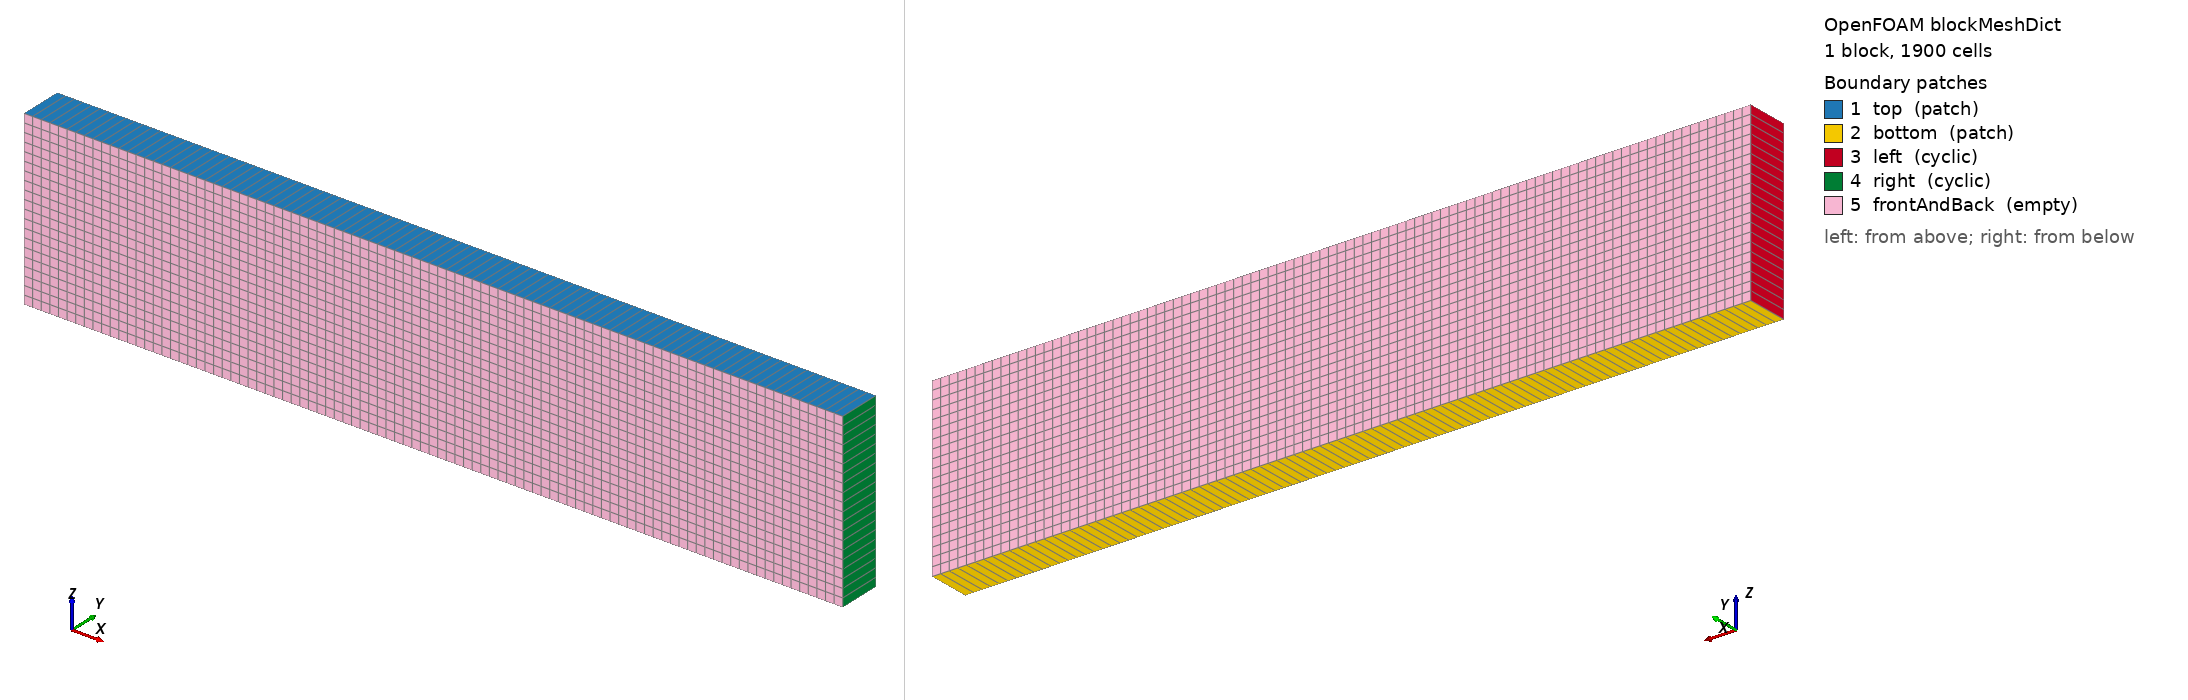

OpenFOAM case: the mesh blockMesh builds from blockMeshDict, 1 block(s), 1900 cells. Boundary patches (legend numbers): 1 top (patch), 2 bottom (patch), 3 left (cyclic), 4 right (cyclic), 5 frontAndBack (empty). Left view from above one corner, right view from below the opposite corner. Boundary conditions: 3 field file(s) under 0/ or 0.orig/; 5 of 5 drawn patches have an entry in a shipped field file.

=== system/blockMeshDict ===
/*--------------------------------*- C++ -*----------------------------------*\
| =========                 |                                                 |
| \\      /  F ield         | OpenFOAM: The Open Source CFD Toolbox           |
|  \\    /   O peration     | Version:  2.2.0                                 |
|   \\  /    A nd           | Web:      www.OpenFOAM.org                      |
|    \\/     M anipulation  |                                                 |
\*---------------------------------------------------------------------------*/
FoamFile
{
    version     2.0;
    format      ascii;
    class       dictionary;
    object      blockMeshDict;
}
// * * * * * * * * * * * * * * * * * * * * * * * * * * * * * * * * * * * * * //

convertToMeters 1;

y1 -.1;
y2 .1;
ny 1;

L 3.7873860376294;
nx 95;

z1 -0.4;
z2 0.4;
nz 20;

vertices
(
    (0 $y1 $z1)
    ($L $y1 $z1)
    ($L $y2 $z1)
    (0 $y2 $z1)
    (0 $y1 $z2)
    ($L $y1 $z2)
    ($L $y2 $z2)
    (0 $y2 $z2)
);

blocks
(
    hex (0 1 2 3 4 5 6 7) ($nx $ny $nz) simpleGrading (1 1 1)
);

edges
(
);

boundary
(
    top
    {
        type patch;
        faces
        (
            (4 5 6 7)
        );
    }
    bottom
    {
        type patch;
        faces
        (
            (0 3 2 1)
        );
    }
    left
    {
        type cyclic;
        neighbourPatch right;
//        type patch;
        faces
        (
            (0 4 7 3)
        );
    }
    right
    {
        type cyclic;
        neighbourPatch left;
        faces
        (
            (1 2 6 5)
        );
    }
    frontAndBack
    {
        type empty;
        faces
        (
            (0 1 5 4)
            (2 3 7 6)
        );
    }
);

mergePatchPairs
(
);

// ************************************************************************* //


=== system/controlDict ===
/*--------------------------------*- C++ -*----------------------------------*\
  =========                 |
  \\      /  F ield         | OpenFOAM: The Open Source CFD Toolbox
   \\    /   O peration     |
    \\  /    A nd           | www.openfoam.com
     \\/     M anipulation  |
\*---------------------------------------------------------------------------*/
FoamFile
{
    version     2.0;
    format      ascii;
    class       dictionary;
    location    "system";
    object      controlDict;
}
// * * * * * * * * * * * * * * * * * * * * * * * * * * * * * * * * * * * * * //

// streamFunFoam sets the fields to the exact stream function wave at every
// time step; the function objects sample the interface position along the
// lines in system/lineLocations (written by ../makeLines.py).

application     streamFunFoam;

startFrom       startTime;

startTime       0;

stopAt          endTime;

endTime         2;

deltaT          0.05;

writeControl    timeStep;

writeInterval   40;

purgeWrite      0;

writeFormat     ascii;

writePrecision  12;

writeCompression off;

timeFormat      general;

timePrecision   8;

runTimeModifiable no;

adjustTimeStep  no;

maxCo           0.2;

maxAlphaCo      0.2;

maxDeltaT       1;

#include "lineLocations"

functions
{
    // Exact surface elevation at the line locations
    exactSurface
    {
        type            coded;
        libs            (utilityFunctionObjects);
        name            exactSurface;
        writeControl    timeStep;
        writeInterval   1;

        codeOptions
        #{
            -I$(STREAMFUNCTIONWAVE_SRC) \
            -I$(LIB_SRC)/finiteVolume/lnInclude \
            -I$(LIB_SRC)/meshTools/lnInclude
        #};

        codeLibs
        #{
            -L$(FOAM_USER_LIBBIN) \
            -lstreamFunctionWaveFvPatchField
        #};

        codeInclude
        #{
            #include "streamFunctionWave.H"
            #include "uniformDimensionedFields.H"
            #include "OFstream.H"
            #include "IFstream.H"
        #};

        codeData
        #{
            autoPtr<streamFunctionWave> wavePtr_;
            autoPtr<OFstream> osPtr_;
            scalarField x_;
            scalar zSeabed_ = 0;
            scalar phase_ = 0;
        #};

        codeWrite
        #{
            const fvMesh& m = mesh();
            const Time& runTime = m.time();

            if (!wavePtr_)
            {
                // Same wave and conventions as streamFunFoam
                const IOdictionary waveProperties
                (
                    IOobject
                    (
                        "waveProperties",
                        runTime.constant(),
                        m,
                        IOobject::MUST_READ,
                        IOobject::NO_WRITE,
                        IOobject::NO_REGISTER
                    )
                );

                wavePtr_.reset(new streamFunctionWave(waveProperties));
                wavePtr_->calcCoeffs();

                const uniformDimensionedVectorField& g =
                    runTime.lookupObject<uniformDimensionedVectorField>("g");
                const vector up(normalised(-g.value()));
                const vector kDir
                (
                    normalised(waveProperties.get<vector>("direction"))
                );
                const scalar xWaveMaker
                (
                    waveProperties.getOrDefault<scalar>
                    (
                        "waveMakerPos",
                        gMin(kDir & m.points())
                    )
                );
                zSeabed_ = waveProperties.getOrDefault<scalar>
                (
                    "seabedHeight",
                    gMin(up & m.points())
                );
                phase_ = waveProperties.getOrDefault<scalar>
                (
                    "phase",
                    1.0 - wavePtr_->zeroPointPhase()
                );

                IFstream is(runTime.globalPath()/"system"/"lineLocations");
                const dictionary lines(is);
                const List<point> locations
                (
                    lines.get<List<point>>("lineLocations")
                );

                x_.resize(locations.size());
                forAll(locations, i)
                {
                    x_[i] = (kDir & locations[i]) - xWaveMaker;
                }

                if (Pstream::master())
                {
                    const fileName dir
                    (
                        runTime.globalPath()/"postProcessing"/"exactSurface"
                    );
                    mkDir(dir);
                    osPtr_.reset(new OFstream(dir/"exactSurface.dat"));
                    osPtr_().precision(12);
                    osPtr_() << "# Time";
                    forAll(locations, i)
                    {
                        osPtr_() << tab << "z" << i;
                    }
                    osPtr_() << nl;
                }
            }

            if (Pstream::master())
            {
                const scalarField eta
                (
                    wavePtr_->getEta(x_, runTime.value(), phase_)
                );

                osPtr_() << runTime.timeName();
                forAll(eta, i)
                {
                    osPtr_() << tab << zSeabed_ + eta[i];
                }
                osPtr_() << endl;
            }
        #};
    }

    interfaceHeightCellPoint
    {
        type            interfaceHeight;
        libs            (fieldFunctionObjects);
        locations       $lineLocations;
        alpha           alpha.water;
        direction       (0 0 1);
        writeControl    timeStep;
        writeInterval   1;
    }

    interfaceHeightCell
    {
        $interfaceHeightCellPoint;
        interpolationScheme cell;
    }

    surfacePositionPlic
    {
        type            surfacePosition;
        libs            (surfacePosition);
        locations       $lineLocations;
        alpha           alpha.water;
        direction       (0 0 1);
        method          plic;
        writeControl    timeStep;
        writeInterval   1;
    }

    surfacePositionAlpha
    {
        $surfacePositionPlic;
        method          alpha;
    }
}


// ************************************************************************* //


=== 0.orig/U ===
/*--------------------------------*- C++ -*----------------------------------*\
| =========                 |                                                 |
| \\      /  F ield         | OpenFOAM: The Open Source CFD Toolbox           |
|  \\    /   O peration     | Version:  1.7.1                                 |
|   \\  /    A nd           | Web:      www.OpenFOAM.com                      |
|    \\/     M anipulation  |                                                 |
\*---------------------------------------------------------------------------*/
FoamFile
{
    version     2.0;
    format      ascii;
    class       volVectorField;
    object      U;
}
// * * * * * * * * * * * * * * * * * * * * * * * * * * * * * * * * * * * * * //

dimensions      [0 1 -1 0 0 0 0];

internalField   uniform (0 0 0);

boundaryField
{
    left            
    {
        type            cyclic;
    }
    right
    {
        type            cyclic;
    }
    bottom
    {
	type            slip;
    }
    top              
    {
        type            pressureInletOutletVelocity;
        phi             phi;
        rho             rho;
        value           $internalField;
    }
    frontAndBack
    {
        type            empty;
    }
}

// ************************************************************************* //


=== 0.orig/alpha.water ===
/*--------------------------------*- C++ -*----------------------------------*\
| =========                 |                                                 |
| \\      /  F ield         | OpenFOAM: The Open Source CFD Toolbox           |
|  \\    /   O peration     | Version:  2.0.1                                 |
|   \\  /    A nd           | Web:      www.OpenFOAM.com                      |
|    \\/     M anipulation  |                                                 |
\*---------------------------------------------------------------------------*/
FoamFile
{
    version     2.0;
    format      ascii;
    class       volScalarField;
    object      alpha.water;
}
// * * * * * * * * * * * * * * * * * * * * * * * * * * * * * * * * * * * * * //

dimensions      [0 0 0 0 0 0 0];

internalField   uniform 0;

boundaryField
{
    left            
    {
        type    cyclic;
    }
    right
    {
        type    cyclic;
    }
    bottom            
    {
        type            zeroGradient;
    }

    top
    {
        type            inletOutlet;
        inletValue      uniform 0;
        value           uniform 0;
    }
    frontAndBack
    {
        type            empty;
    }
}

// ************************************************************************* //


=== 0.orig/p_rgh ===
/*--------------------------------*- C++ -*----------------------------------*\
| =========                 |                                                 |
| \\      /  F ield         | OpenFOAM: The Open Source CFD Toolbox           |
|  \\    /   O peration     | Version:  1.7.1                                 |
|   \\  /    A nd           | Web:      www.OpenFOAM.com                      |
|    \\/     M anipulation  |                                                 |
\*---------------------------------------------------------------------------*/
FoamFile
{
    version     2.0;
    format      ascii;
    class       volScalarField;
    object      p_rgh;
}
// * * * * * * * * * * * * * * * * * * * * * * * * * * * * * * * * * * * * * //

dimensions      [1 -1 -2 0 0 0 0];

internalField   uniform 0;

boundaryField
{
    left
    {
        type            cyclic;
    }
    right
    {
        type            cyclic;
    }
    bottom            
    {
        type            fixedFluxPressure;
    }
    top
    {
        type            totalPressure;
        U               U;
        phi             phi;
        rho             rho;
        psi             none;
        gamma           0;
        p0              uniform 0;
        value           uniform 0;
    }
    frontAndBack
    {
        type            empty;
    }
}

// ************************************************************************* //
